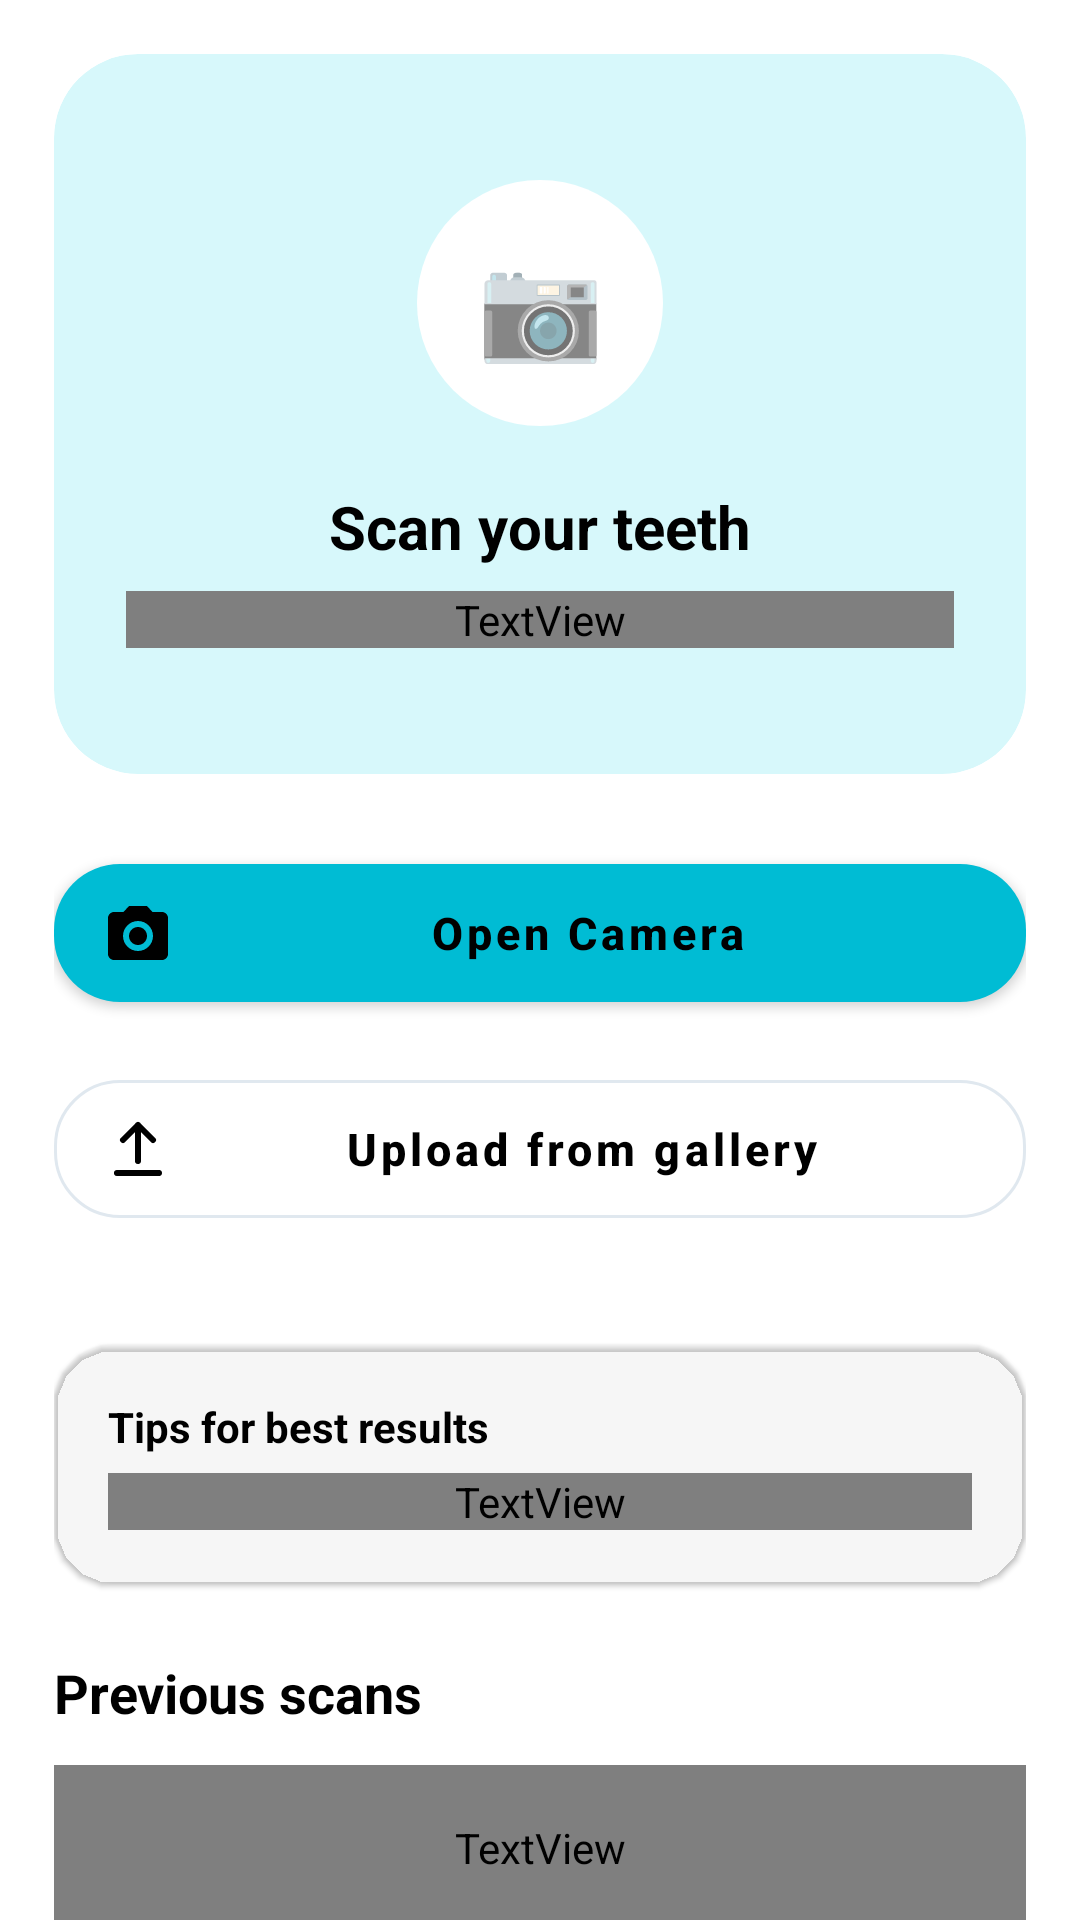

Write the Android layout XML for this screen, with the resource values it uses.
<!-- AndroidManifest.xml: application theme Theme.DentNova -->
<!-- res/layout/layout_tooth_scan_unlocked.xml -->
<androidx.core.widget.NestedScrollView xmlns:android="http://schemas.android.com/apk/res/android"
    xmlns:app="http://schemas.android.com/apk/res-auto"
    android:layout_width="match_parent"
    android:layout_height="match_parent"
    android:background="?attr/colorSurface">

    <LinearLayout
        android:layout_width="match_parent"
        android:layout_height="wrap_content"
        android:orientation="vertical"
        android:padding="18dp">

        <androidx.cardview.widget.CardView
            android:layout_width="match_parent"
            android:layout_height="240dp"
            app:cardCornerRadius="28dp"
            app:cardElevation="0dp"
            app:cardBackgroundColor="#D7F8FB">

            <LinearLayout
                android:layout_width="match_parent"
                android:layout_height="match_parent"
                android:gravity="center"
                android:orientation="vertical"
                android:padding="24dp">

                <TextView
                    android:layout_width="82dp"
                    android:layout_height="82dp"
                    android:background="@drawable/bg_white_circle"
                    android:gravity="center"
                    android:text="📷"
                    android:textSize="34sp"/>

                <Space
                    android:layout_width="0dp"
                    android:layout_height="20dp"/>

                <TextView
                    android:layout_width="wrap_content"
                    android:layout_height="wrap_content"
                    android:text="Scan your teeth"
                    android:textColor="?attr/colorOnSurface"
                    android:textSize="20sp"
                    android:textStyle="bold"/>

                <Space
                    android:layout_width="0dp"
                    android:layout_height="8dp"/>

                <TextView
                    android:layout_width="match_parent"
                    android:layout_height="wrap_content"
                    android:gravity="center"
                    android:text="Take a clear photo of your teeth or upload one. Our AI will analyze it instantly."
                    android:textColor="?attr/colorOnSurfaceVariant"
                    android:textSize="14sp"
                    android:lineSpacingMultiplier="1.25"/>
            </LinearLayout>
        </androidx.cardview.widget.CardView>

        <Space android:layout_width="0dp" android:layout_height="24dp"/>

        <com.google.android.material.button.MaterialButton
            android:id="@+id/btnCamera"
            android:layout_width="match_parent"
            android:layout_height="58dp"
            android:text="Open Camera"
            android:textAllCaps="false"
            android:textColor="?attr/colorOnSurface"
            android:textSize="15sp"
            android:textStyle="bold"
            app:backgroundTint="#00BCD4"
            app:cornerRadius="22dp"
            app:icon="@drawable/ic_camera_alt"
            app:iconTint="?attr/colorOnSurface"/>

        <Space android:layout_width="0dp" android:layout_height="14dp"/>

        <com.google.android.material.button.MaterialButton
            android:id="@+id/btnGallery"
            style="@style/Widget.MaterialComponents.Button.OutlinedButton"
            android:layout_width="match_parent"
            android:layout_height="58dp"
            android:text="Upload from gallery"
            android:textAllCaps="false"
            android:textColor="?attr/colorOnSurface"
            android:textSize="15sp"
            android:textStyle="bold"
            app:cornerRadius="22dp"
            app:icon="@drawable/ic_upload"
            app:iconTint="?attr/colorOnSurface"
            app:strokeColor="#E0E8EF"
            app:strokeWidth="1dp"/>

        <Space android:layout_width="0dp" android:layout_height="36dp"/>

        <androidx.cardview.widget.CardView
            android:layout_width="match_parent"
            android:layout_height="wrap_content"
            app:cardCornerRadius="20dp"
            app:cardElevation="1dp"
            app:cardBackgroundColor="?attr/colorSurfaceVariant">

            <LinearLayout
                android:layout_width="match_parent"
                android:layout_height="wrap_content"
                android:orientation="vertical"
                android:padding="18dp">

                <TextView
                    android:layout_width="wrap_content"
                    android:layout_height="wrap_content"
                    android:text="Tips for best results"
                    android:textColor="?attr/colorOnSurface"
                    android:textSize="14sp"
                    android:textStyle="bold"/>

                <TextView
                    android:layout_width="match_parent"
                    android:layout_height="wrap_content"
                    android:layout_marginTop="6dp"
                    android:text="• Use good lighting and a clean background\n• Open your mouth wide and smile\n• Hold the camera steady and close"
                    android:textColor="?attr/colorOnSurfaceVariant"
                    android:textSize="13sp"
                    android:lineSpacingMultiplier="1.25"/>
            </LinearLayout>
        </androidx.cardview.widget.CardView>
        <Space
            android:layout_width="0dp"
            android:layout_height="24dp"/>

        <TextView
            android:layout_width="wrap_content"
            android:layout_height="wrap_content"
            android:text="Previous scans"
            android:textColor="?attr/colorOnSurface"
            android:textSize="18sp"
            android:textStyle="bold"/>

        <Space
            android:layout_width="0dp"
            android:layout_height="12dp"/>

        <androidx.recyclerview.widget.RecyclerView
            android:id="@+id/llScanHistory"
            android:layout_width="match_parent"
            android:layout_height="wrap_content"
            android:nestedScrollingEnabled="false"
            android:overScrollMode="never"/>

        <TextView
            android:id="@+id/tvNoScans"
            android:layout_width="match_parent"
            android:layout_height="wrap_content"
            android:gravity="center"
            android:padding="18dp"
            android:text="No previous scans yet"
            android:textColor="?attr/colorOnSurfaceVariant"
            android:textSize="14sp"/>
    </LinearLayout>
</androidx.core.widget.NestedScrollView>
<!-- resources referenced by this layout -->
<resources>
  <!-- drawable bg_white_circle (drawable) -->
  <?xml version="1.0" encoding="utf-8"?>
  <shape xmlns:android="http://schemas.android.com/apk/res/android"
      android:shape="oval">
  
      <solid android:color="@color/cardBg"/>
  
  </shape>
  <!-- drawable ic_camera_alt (drawable) -->
  <?xml version="1.0" encoding="utf-8"?>
  <vector xmlns:android="http://schemas.android.com/apk/res/android"
      android:width="24dp"
      android:height="24dp"
      android:viewportWidth="24"
      android:viewportHeight="24">
  
      <path
          android:fillColor="#FFFFFF"
          android:pathData="M20,5h-3.17L15,3H9L7.17,5H4c-1.1,0 -2,0.9 -2,2v12c0,1.1 0.9,2 2,2h16c1.1,0 2,-0.9 2,-2V7c0,-1.1 -0.9,-2 -2,-2zm-8,13c-2.76,0 -5,-2.24 -5,-5s2.24,-5 5,-5 5,2.24 5,5 -2.24,5 -5,5zm0,-2c1.66,0 3,-1.34 3,-3s-1.34,-3 -3,-3 -3,1.34 -3,3 1.34,3 3,3z"/>
  </vector>
  <!-- drawable ic_upload (drawable) -->
  <vector xmlns:android="http://schemas.android.com/apk/res/android"
      android:width="24dp"
      android:height="24dp"
      android:viewportWidth="24"
      android:viewportHeight="24">
  
      <path
          android:fillColor="#00000000"
          android:strokeColor="#1A2332"
          android:strokeWidth="2"
          android:strokeLineCap="round"
          android:strokeLineJoin="round"
          android:pathData="M12,16V4M7,9L12,4L17,9M5,20H19"/>
  </vector>
  <style name="Theme.DentNova" parent="Theme.MaterialComponents.Light.NoActionBar">
          <item name="colorPrimary">@color/primary</item>
          <item name="colorPrimaryDark">@color/primaryDark</item>
          <item name="colorAccent">@color/accent</item>
          <item name="android:windowBackground">@color/background</item>
          <item name="android:statusBarColor">@color/white</item>
          <item name="android:windowLightStatusBar">true</item>
      </style>
  <color name="cardBg">#FFFFFF</color>
  <color name="primary">#00BCD4</color>
  <color name="primaryDark">#0097A7</color>
  <color name="accent">#26C6DA</color>
  <color name="background">#F5F9FA</color>
  <color name="white">#FFFFFF</color>
</resources>
